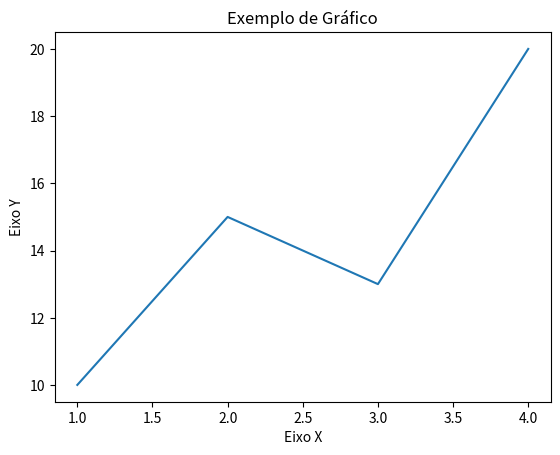

Source code (Python):

import matplotlib.pyplot as plt

x = [1, 2, 3, 4]
y = [10, 15, 13, 20]

plt.plot(x, y)
plt.title("Exemplo de Gráfico")
plt.xlabel("Eixo X")
plt.ylabel("Eixo Y")
plt.savefig("grafico.png")
plt.show()
